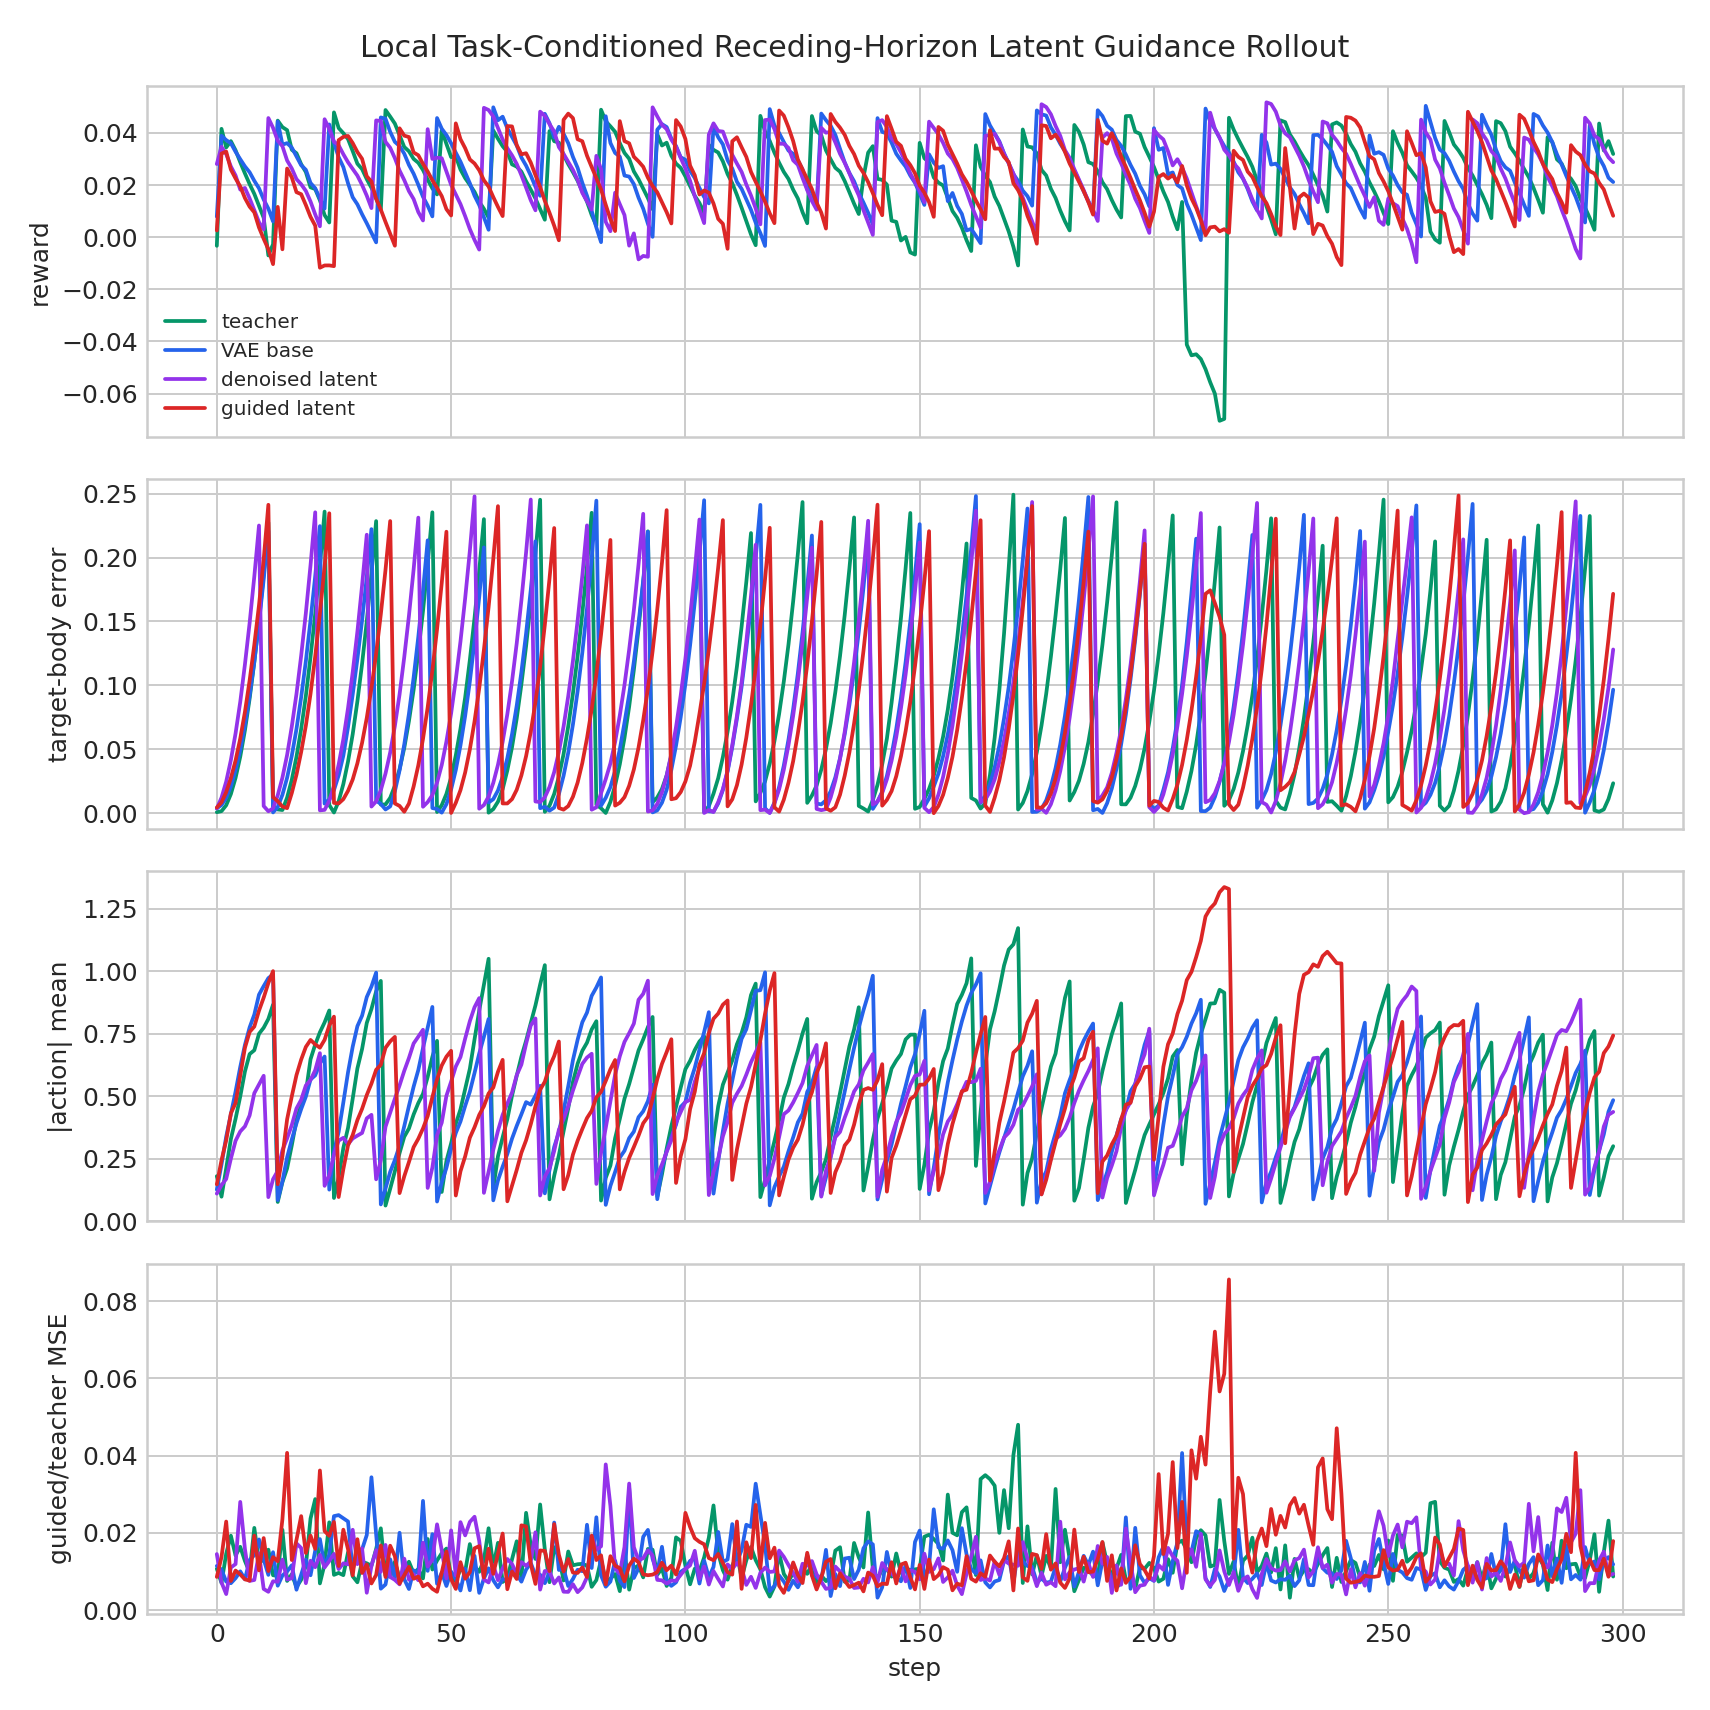

Values plotted in this chart, from the file beside it:
variant, step, reward, done, action_abs_mean, target_body_error_mean, teacher_vae_mse, denoised_teacher_mse, guided_teacher_mse, guided_base_mse, guidance_cost_before, guidance_cost_after
teacher, 0, -0.003301, 1, 0.1801, 0.0007872, 0.00427, 0.01072, 0.01072, 0.004225, 0.3261, 0.3261
teacher, 1, 0.04157, 0, 0.09792, 0.001572, 0.001586, 0.007034, 0.007034, 0.007104, 0.3579, 0.3579
teacher, 2, 0.03444, 0, 0.2111, 0.006207, 0.006816, 0.01461, 0.01461, 0.005891, 3.62, 3.62
teacher, 3, 0.03686, 0, 0.3287, 0.01496, 0.009218, 0.01927, 0.01927, 0.008103, 3.791, 3.791
teacher, 4, 0.03335, 0, 0.4098, 0.02761, 0.005767, 0.01414, 0.01414, 0.005693, 1.925, 1.925
teacher, 5, 0.02876, 0, 0.4991, 0.0442, 0.006061, 0.01638, 0.01638, 0.005621, 1.49, 1.49
teacher, 6, 0.02447, 0, 0.599, 0.06488, 0.004255, 0.01272, 0.01272, 0.008109, 0.859, 0.859
teacher, 7, 0.02037, 0, 0.6688, 0.08954, 0.004145, 0.009779, 0.009779, 0.007423, 1.447, 1.447
teacher, 8, 0.01663, 0, 0.684, 0.1181, 0.007121, 0.02129, 0.02129, 0.01054, 2.234, 2.234
teacher, 9, 0.01206, 0, 0.75, 0.1506, 0.00814, 0.01234, 0.01234, 0.005944, 0.9889, 0.9889
teacher, 10, 0.007461, 0, 0.7741, 0.187, 0.006114, 0.01298, 0.01298, 0.01006, 1.17, 1.17
teacher, 11, -0.006993, 0, 0.8094, 0.2274, 0.005727, 0.01565, 0.01565, 0.009505, 0.7713, 0.7713
teacher, 12, -0.002695, 1, 0.8667, 0.005448, 0.003517, 0.009012, 0.009012, 0.009081, 0.7459, 0.7459
teacher, 13, 0.04472, 0, 0.07687, 0.00291, 0.001084, 0.008947, 0.008947, 0.008725, 0.3735, 0.3734
teacher, 14, 0.04223, 0, 0.1561, 0.002457, 0.009215, 0.02079, 0.02079, 0.007891, 5.863, 5.863
teacher, 15, 0.04107, 0, 0.2111, 0.01221, 0.00201, 0.007555, 0.007555, 0.004401, 1.826, 1.826
teacher, 16, 0.03353, 0, 0.3036, 0.02616, 0.001205, 0.009278, 0.009278, 0.008454, 1.056, 1.056
teacher, 17, 0.03221, 0, 0.4051, 0.04413, 0.00466, 0.005935, 0.005935, 0.005441, 2.939, 2.939
teacher, 18, 0.02802, 0, 0.4666, 0.06586, 0.002488, 0.007862, 0.007862, 0.00713, 2.545, 2.545
teacher, 19, 0.025, 0, 0.5154, 0.0917, 0.00578, 0.0115, 0.0115, 0.007558, 2.478, 2.478
teacher, 20, 0.01914, 0, 0.648, 0.1222, 0.01116, 0.02371, 0.02371, 0.01103, 4.468, 4.468
teacher, 21, 0.01846, 0, 0.7071, 0.1561, 0.01129, 0.02874, 0.02874, 0.009874, 6.637, 6.637
teacher, 22, 0.01415, 0, 0.7561, 0.1935, 0.001902, 0.006916, 0.006916, 0.00602, 2.167, 2.167
teacher, 23, 0.008478, 0, 0.7955, 0.2359, 0.007201, 0.01191, 0.01191, 0.006945, 3.596, 3.596
teacher, 24, 0.005653, 1, 0.8432, 0.00635, 0.01121, 0.02273, 0.02273, 0.008779, 4.644, 4.644
teacher, 25, 0.04788, 0, 0.09287, 0.00054, 0.0009581, 0.009124, 0.009124, 0.007522, 0.3793, 0.3792
teacher, 26, 0.04188, 0, 0.1756, 0.009294, 0.003428, 0.00963, 0.00963, 0.005032, 0.8748, 0.8748
teacher, 27, 0.03991, 0, 0.2929, 0.02277, 0.005524, 0.009049, 0.009049, 0.005752, 2.165, 2.165
teacher, 28, 0.03763, 0, 0.3732, 0.04039, 0.001838, 0.01495, 0.01495, 0.01238, 0.8132, 0.8132
teacher, 29, 0.03302, 0, 0.4906, 0.06181, 0.003385, 0.008746, 0.008746, 0.00484, 0.6479, 0.6479
teacher, 30, 0.02819, 0, 0.6112, 0.08748, 0.002263, 0.007205, 0.007205, 0.005771, 0.7903, 0.7903
teacher, 31, 0.02613, 0, 0.6889, 0.1168, 0.004238, 0.01253, 0.01253, 0.007472, 1.837, 1.837
teacher, 32, 0.02225, 0, 0.7932, 0.15, 0.003814, 0.01211, 0.01211, 0.009297, 1.288, 1.288
teacher, 33, 0.01896, 0, 0.8491, 0.1872, 0.003104, 0.01148, 0.01148, 0.01047, 0.8579, 0.8579
teacher, 34, 0.01485, 0, 0.9196, 0.2285, 0.005713, 0.01582, 0.01582, 0.009138, 1.371, 1.371
teacher, 35, 0.01047, 1, 0.9616, 0.00673, 0.004774, 0.02119, 0.02119, 0.01175, 1.051, 1.051
teacher, 36, 0.04879, 0, 0.06248, 0.006859, 0.001062, 0.008934, 0.008934, 0.007237, 0.4052, 0.4052
teacher, 37, 0.04626, 0, 0.1297, 0.01199, 0.001115, 0.008683, 0.008683, 0.007572, 0.7972, 0.7972
teacher, 38, 0.04358, 0, 0.1999, 0.02152, 0.00225, 0.01251, 0.01251, 0.007362, 1.392, 1.392
teacher, 39, 0.03905, 0, 0.2726, 0.03441, 0.0008244, 0.00825, 0.008249, 0.00737, 1.011, 1.011
teacher, 40, 0.03461, 0, 0.3377, 0.05097, 0.00168, 0.008863, 0.008863, 0.005378, 1.246, 1.246
teacher, 41, 0.03296, 0, 0.371, 0.072, 0.007181, 0.01253, 0.01253, 0.004621, 3.363, 3.362
teacher, 42, 0.03003, 0, 0.427, 0.09654, 0.002138, 0.009571, 0.009571, 0.006895, 1.694, 1.694
teacher, 43, 0.02855, 0, 0.4728, 0.1255, 0.001809, 0.01064, 0.01064, 0.007835, 1.313, 1.313
teacher, 44, 0.0258, 0, 0.5096, 0.1581, 0.002174, 0.008205, 0.008205, 0.00799, 1.159, 1.159
teacher, 45, 0.02208, 0, 0.5774, 0.1949, 0.009877, 0.01841, 0.01841, 0.007304, 2.998, 2.998
teacher, 46, 0.01872, 0, 0.6575, 0.2353, 0.004975, 0.01051, 0.01051, 0.006, 2.61, 2.61
teacher, 47, 0.01642, 1, 0.7218, 0.0009118, 0.00181, 0.01284, 0.01284, 0.009603, 1.3, 1.3
teacher, 48, 0.04101, 0, 0.1169, 0.006278, 0.0009661, 0.01474, 0.01474, 0.01197, 0.4685, 0.4685
teacher, 49, 0.03579, 0, 0.2408, 0.01508, 0.007383, 0.01593, 0.01593, 0.00586, 3.528, 3.528
teacher, 50, 0.03073, 0, 0.3112, 0.02795, 0.004492, 0.008617, 0.008617, 0.006292, 3.444, 3.444
teacher, 51, 0.03097, 0, 0.3894, 0.04516, 0.005398, 0.007454, 0.007454, 0.004553, 3.085, 3.085
teacher, 52, 0.02595, 0, 0.4476, 0.0661, 0.0028, 0.01063, 0.01063, 0.007211, 2.03, 2.03
teacher, 53, 0.02267, 0, 0.5283, 0.09051, 0.002562, 0.009986, 0.009986, 0.008905, 2.106, 2.106
teacher, 54, 0.02009, 0, 0.61, 0.1198, 0.001649, 0.0171, 0.0171, 0.01372, 1.518, 1.518
teacher, 55, 0.01738, 0, 0.7278, 0.1527, 0.002711, 0.01133, 0.01133, 0.004711, 2.264, 2.264
teacher, 56, 0.0136, 0, 0.8424, 0.1896, 0.001222, 0.009909, 0.009909, 0.008748, 1.38, 1.38
teacher, 57, 0.01088, 0, 0.9457, 0.23, 0.002152, 0.01296, 0.01296, 0.00975, 1.66, 1.66
teacher, 58, 0.007529, 1, 1.05, 0.0004112, 0.004766, 0.0212, 0.0212, 0.01152, 2.61, 2.61
teacher, 59, 0.04094, 0, 0.1316, 0.003152, 0.0009166, 0.0112, 0.0112, 0.00907, 0.4163, 0.4162
... 1,136 more rows
